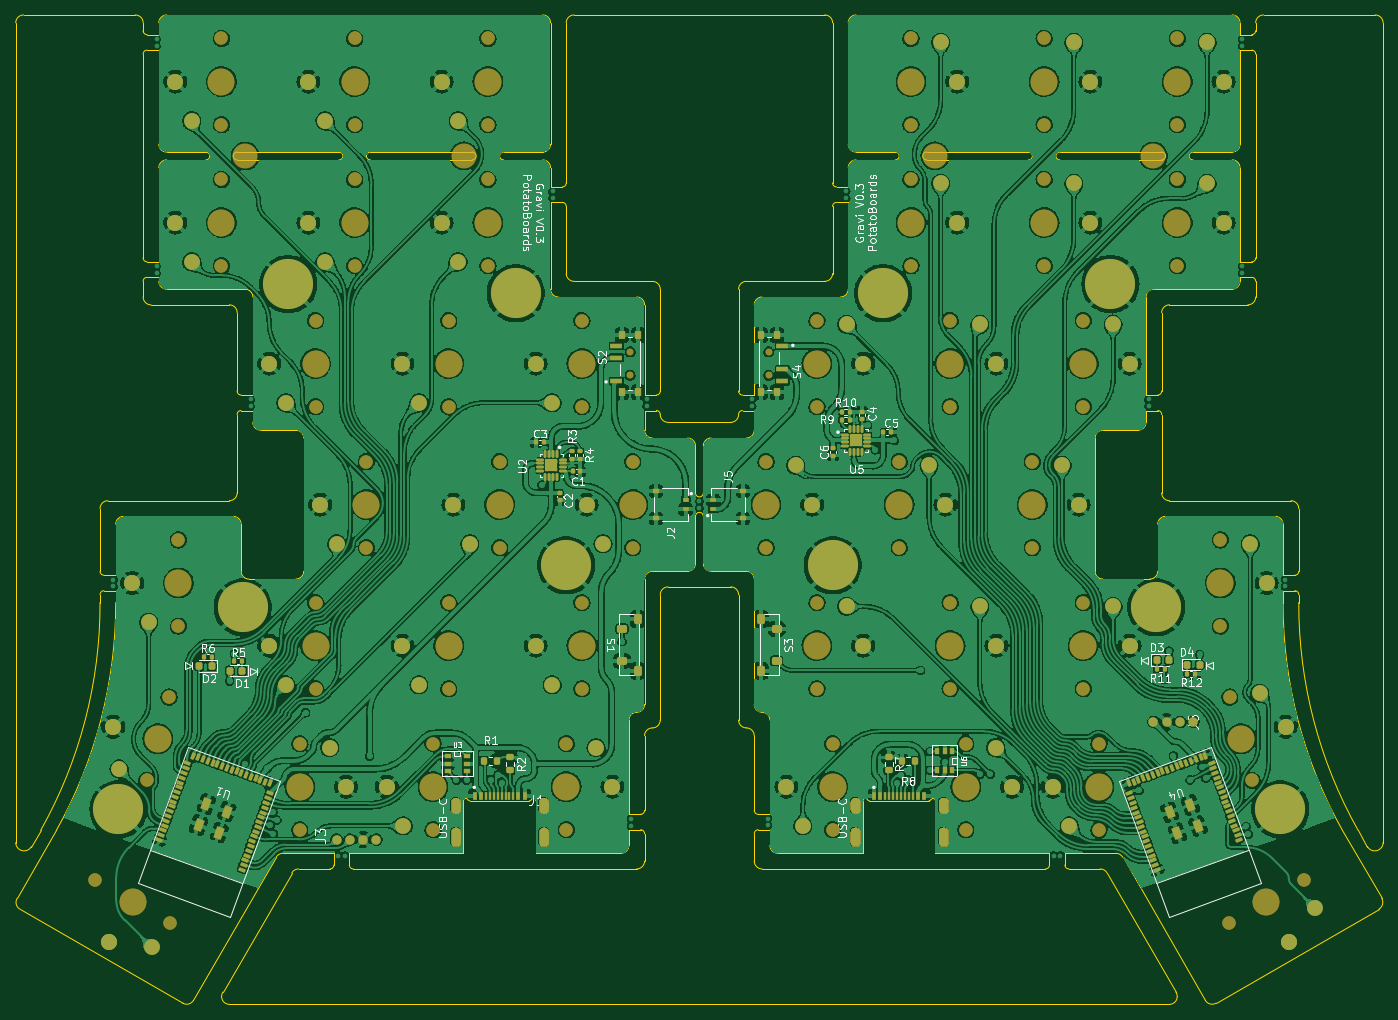
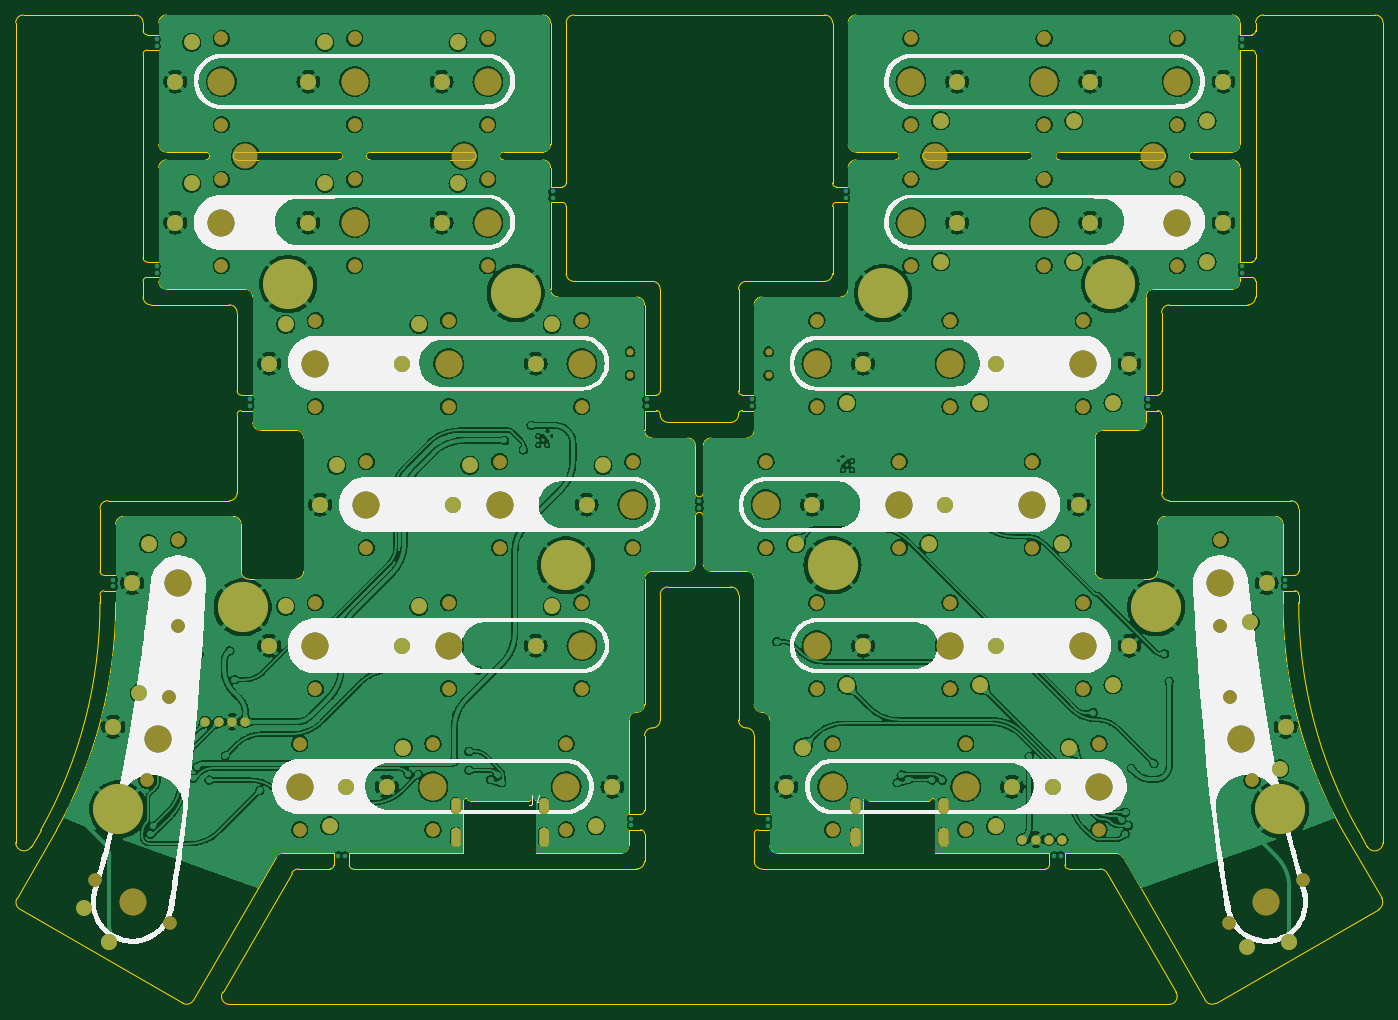
Circuit board: 9 layer files. Board 174.5 x 126.3 mm.
- bottom_copper: main-B_Cu.gbl (1205399 bytes)
- bottom_mask: main-B_Mask.gbs (40593 bytes)
- paste: main-B_Paste.gbp (490 bytes)
- bottom_silk: main-B_Silkscreen.gbo (130191 bytes)
- outline: main-Edge_Cuts.gm1 (20559 bytes)
- top_copper: main-F_Cu.gtl (1674444 bytes)
- top_mask: main-F_Mask.gts (50849 bytes)
- paste: main-F_Paste.gtp (11207 bytes)
- top_silk: main-F_Silkscreen.gto (99660 bytes)

=== bottom_copper: main-B_Cu.gbl (1205399 bytes, source omitted) ===
=== bottom_mask: main-B_Mask.gbs (40593 bytes, source omitted) ===
=== paste: main-B_Paste.gbp ===
G04 #@! TF.GenerationSoftware,KiCad,Pcbnew,(6.0.4-0)*
G04 #@! TF.CreationDate,2022-11-13T14:27:22-06:00*
G04 #@! TF.ProjectId,main,6d61696e-2e6b-4696-9361-645f70636258,0.2*
G04 #@! TF.SameCoordinates,Original*
G04 #@! TF.FileFunction,Paste,Bot*
G04 #@! TF.FilePolarity,Positive*
%FSLAX46Y46*%
G04 Gerber Fmt 4.6, Leading zero omitted, Abs format (unit mm)*
G04 Created by KiCad (PCBNEW (6.0.4-0)) date 2022-11-13 14:27:22*
%MOMM*%
%LPD*%
G01*
G04 APERTURE LIST*
G04 APERTURE END LIST*
M02*

=== bottom_silk: main-B_Silkscreen.gbo (130191 bytes, source omitted) ===
=== outline: main-Edge_Cuts.gm1 (20559 bytes, source omitted) ===
=== top_copper: main-F_Cu.gtl (1674444 bytes, source omitted) ===
=== top_mask: main-F_Mask.gts (50849 bytes, source omitted) ===
=== paste: main-F_Paste.gtp (11207 bytes, source omitted) ===
=== top_silk: main-F_Silkscreen.gto (99660 bytes, source omitted) ===
